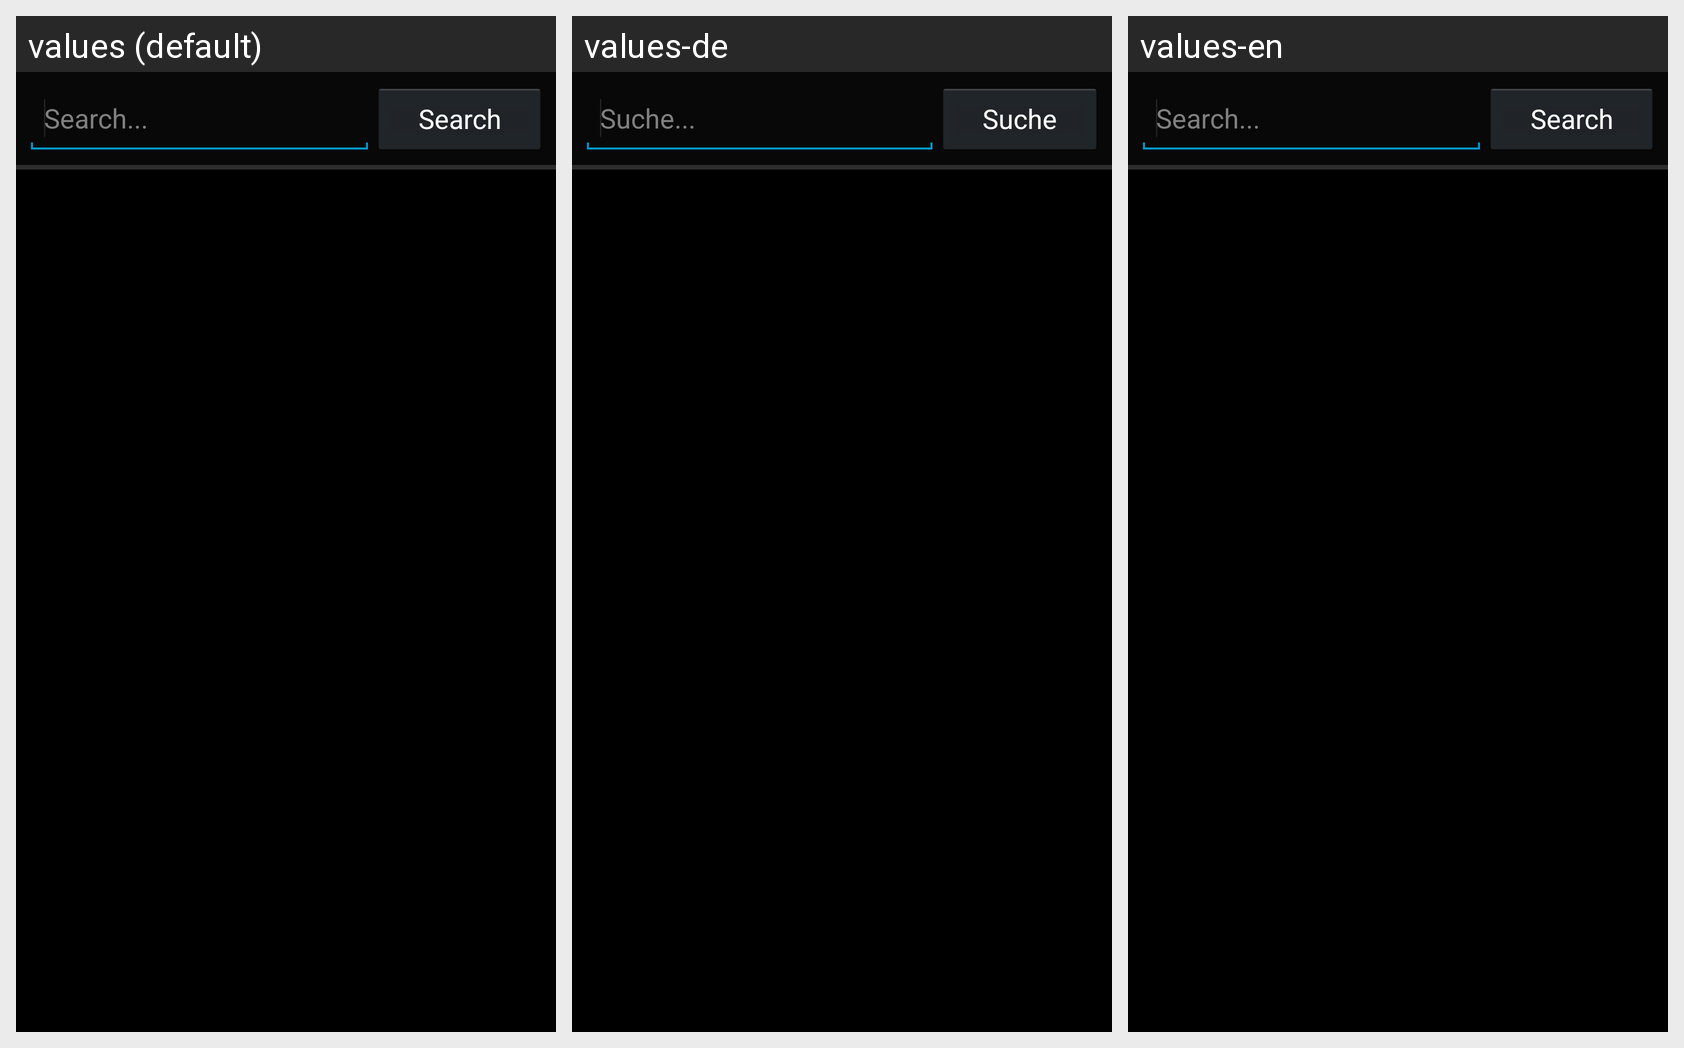

This grid shows one Android layout under several languages. Give, for every string resource on the screen, its name, the default text and each shown locale's text.
Android screen res/layout/verb_search_fragment.xml rendered under 3 locales, left to right: values (default), values-de, values-en. Device: Nexus 5 (rendered at 1080×1920; each locale shown at half size, 540×960, under a caption strip naming it); theme Theme.Tabs.
Strings drawn on this screen, with the default value and each locale's value (text and hints the layout hard-codes, and strings that could not be matched under every locale, appear in the picture but are not listed):

search_hint
  values: Search...
  values-de: Suche...
  values-en: Search...

search_button
  values: Search
  values-de: Suche
  values-en: Search
